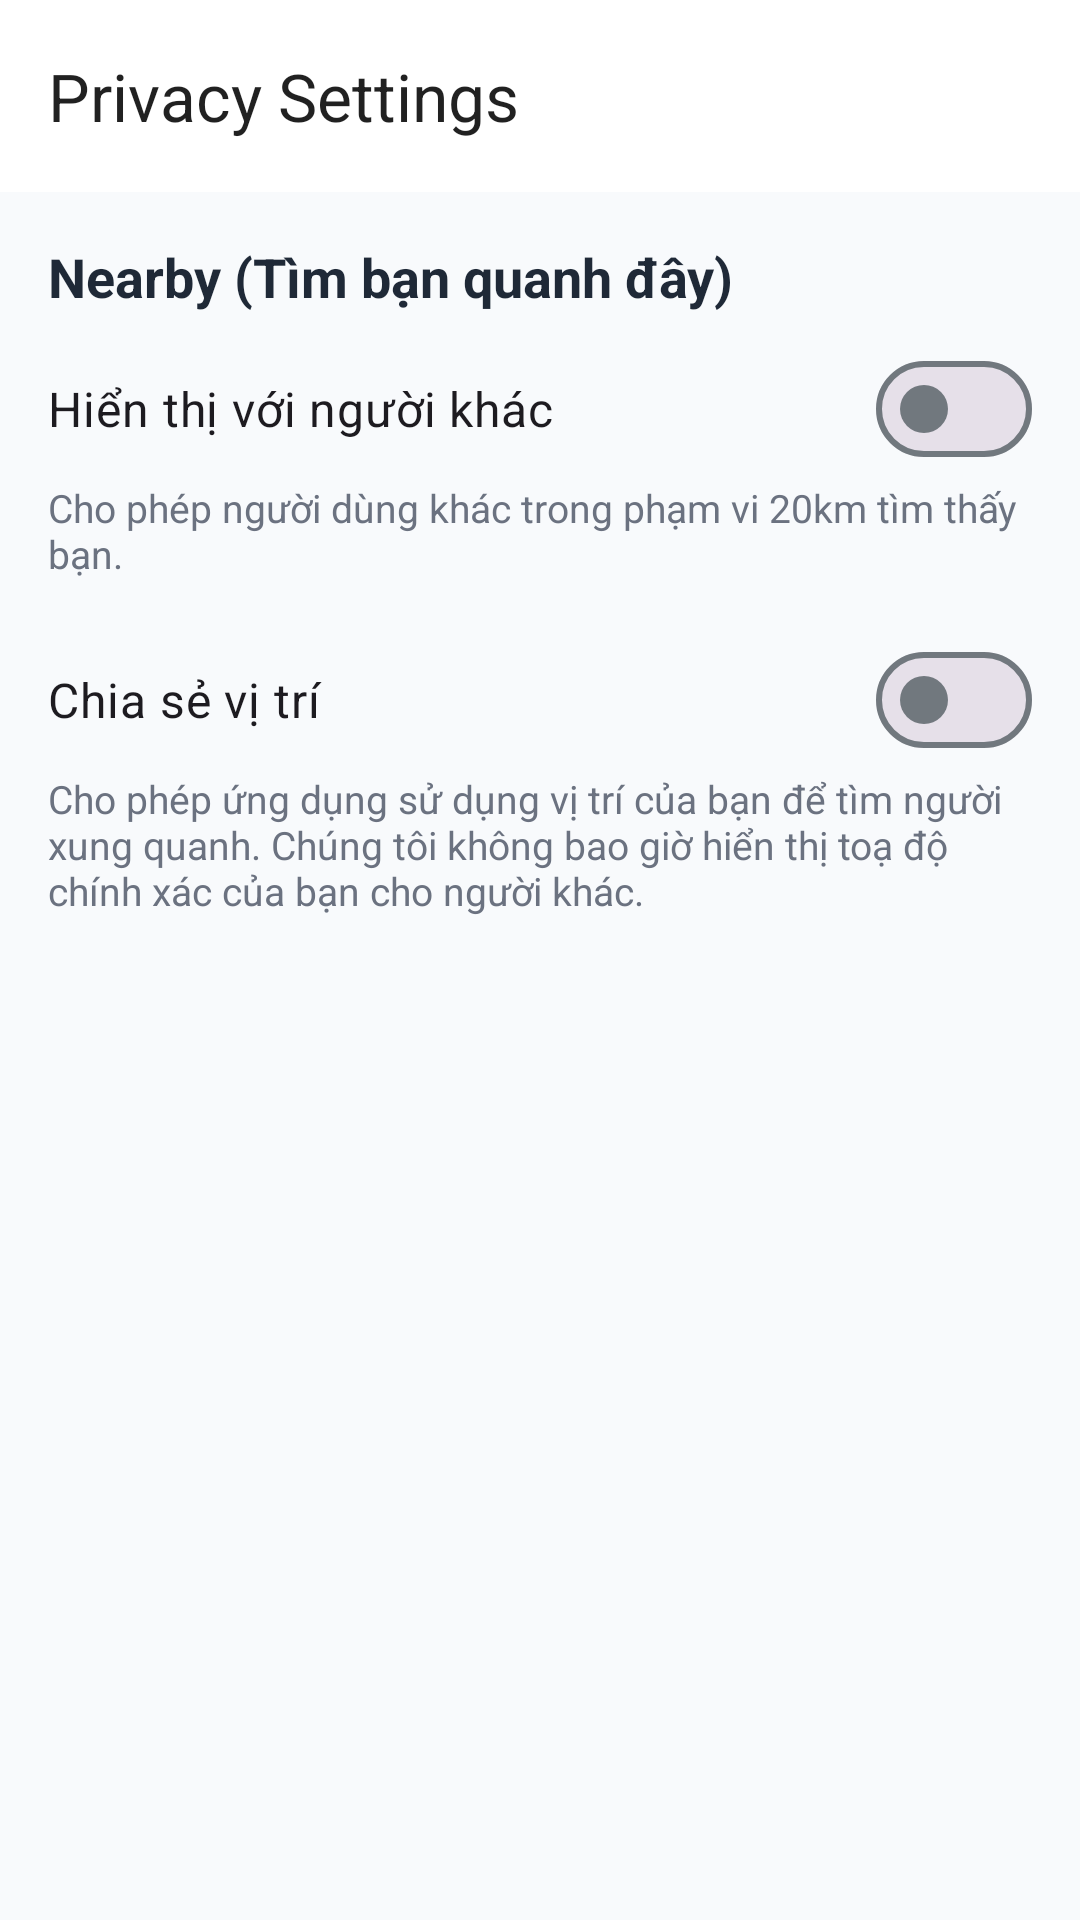

Reconstruct the res/layout file that produces this screen, plus the resources it refers to.
<!-- AndroidManifest.xml: application theme Theme.Chat_App -->
<!-- res/layout/activity_privacy_settings.xml -->
<?xml version="1.0" encoding="utf-8"?>
<LinearLayout xmlns:android="http://schemas.android.com/apk/res/android"
    android:layout_width="match_parent"
    android:layout_height="match_parent"
    android:orientation="vertical"
    android:fitsSystemWindows="true"
    android:background="#F8FAFC">

    <com.google.android.material.appbar.MaterialToolbar
        android:id="@+id/toolbar"
        android:layout_width="match_parent"
        android:layout_height="?attr/actionBarSize"
        android:background="@android:color/white"
        android:elevation="4dp"
        android:theme="@style/ThemeOverlay.AppCompat.Light"
        app:title="Privacy Settings"
        xmlns:app="http://schemas.android.com/apk/res-auto" />

    <LinearLayout
        android:layout_width="match_parent"
        android:layout_height="wrap_content"
        android:orientation="vertical"
        android:padding="16dp">

        <TextView
            android:layout_width="wrap_content"
            android:layout_height="wrap_content"
            android:text="Nearby (Tìm bạn quanh đây)"
            android:textStyle="bold"
            android:textSize="18sp"
            android:textColor="#1F2937"
            android:layout_marginBottom="8dp"/>

        <com.google.android.material.materialswitch.MaterialSwitch
            android:id="@+id/switch_nearby"
            android:layout_width="match_parent"
            android:layout_height="wrap_content"
            android:text="Hiển thị với người khác"
            android:textSize="16sp"
            android:paddingVertical="12dp"/>
            
        <TextView
            android:layout_width="wrap_content"
            android:layout_height="wrap_content"
            android:text="Cho phép người dùng khác trong phạm vi 20km tìm thấy bạn."
            android:textSize="13sp"
            android:textColor="#6B7280"
            android:layout_marginBottom="16dp"/>

        <com.google.android.material.materialswitch.MaterialSwitch
            android:id="@+id/switch_location_sharing"
            android:layout_width="match_parent"
            android:layout_height="wrap_content"
            android:text="Chia sẻ vị trí"
            android:textSize="16sp"
            android:paddingVertical="12dp"/>

        <TextView
            android:layout_width="wrap_content"
            android:layout_height="wrap_content"
            android:text="Cho phép ứng dụng sử dụng vị trí của bạn để tìm người xung quanh. Chúng tôi không bao giờ hiển thị toạ độ chính xác của bạn cho người khác."
            android:textSize="13sp"
            android:textColor="#6B7280"
            android:layout_marginBottom="24dp"/>

    </LinearLayout>
</LinearLayout>
<!-- resources referenced by this layout -->
<resources>
  <style name="Theme.Chat_App" parent="Base.Theme.Chat_App" />
  <style name="Base.Theme.Chat_App" parent="Theme.Material3.DayNight.NoActionBar">
          
          <item name="colorPrimary">@color/md_theme_light_primary</item>
          <item name="colorOnPrimary">@color/md_theme_light_onPrimary</item>
          <item name="colorPrimaryContainer">@color/md_theme_light_primaryContainer</item>
          <item name="colorOnPrimaryContainer">@color/md_theme_light_onPrimaryContainer</item>
  
          
          <item name="colorSecondary">@color/md_theme_light_secondary</item>
          <item name="colorOnSecondary">@color/md_theme_light_onSecondary</item>
          <item name="colorSecondaryContainer">@color/md_theme_light_secondaryContainer</item>
          <item name="colorOnSecondaryContainer">@color/md_theme_light_onSecondaryContainer</item>
  
          
          <item name="colorTertiary">@color/md_theme_light_tertiary</item>
          <item name="colorOnTertiary">@color/md_theme_light_onTertiary</item>
          <item name="colorTertiaryContainer">@color/md_theme_light_tertiaryContainer</item>
          <item name="colorOnTertiaryContainer">@color/md_theme_light_onTertiaryContainer</item>
  
          
          <item name="android:windowBackground">@color/md_theme_light_background</item>
          <item name="colorSurface">@color/md_theme_light_surface</item>
          <item name="colorOnSurface">@color/md_theme_light_onSurface</item>
          <item name="colorOutline">@color/md_theme_light_outline</item>
  
          
          <item name="android:statusBarColor">?attr/colorSurface</item>
          <item name="android:windowLightStatusBar" tools:targetApi="m">true</item>
          <item name="android:navigationBarColor">?attr/colorSurface</item>
      </style>
  <color name="md_theme_light_primary">#006493</color>
  <color name="md_theme_light_onPrimary">#FFFFFF</color>
  <color name="md_theme_light_primaryContainer">#CAE6FF</color>
  <color name="md_theme_light_onPrimaryContainer">#001E30</color>
  <color name="md_theme_light_secondary">#50606E</color>
  <color name="md_theme_light_onSecondary">#FFFFFF</color>
  <color name="md_theme_light_secondaryContainer">#D3E5F5</color>
  <color name="md_theme_light_onSecondaryContainer">#0C1D29</color>
  <color name="md_theme_light_tertiary">#65587E</color>
  <color name="md_theme_light_onTertiary">#FFFFFF</color>
  <color name="md_theme_light_tertiaryContainer">#EBDCFF</color>
  <color name="md_theme_light_onTertiaryContainer">#201637</color>
  <color name="md_theme_light_background">#F8FAFC</color>
  <color name="md_theme_light_surface">#F8FAFC</color>
  <color name="md_theme_light_onSurface">#191C1E</color>
  <color name="md_theme_light_outline">#71787E</color>
</resources>
